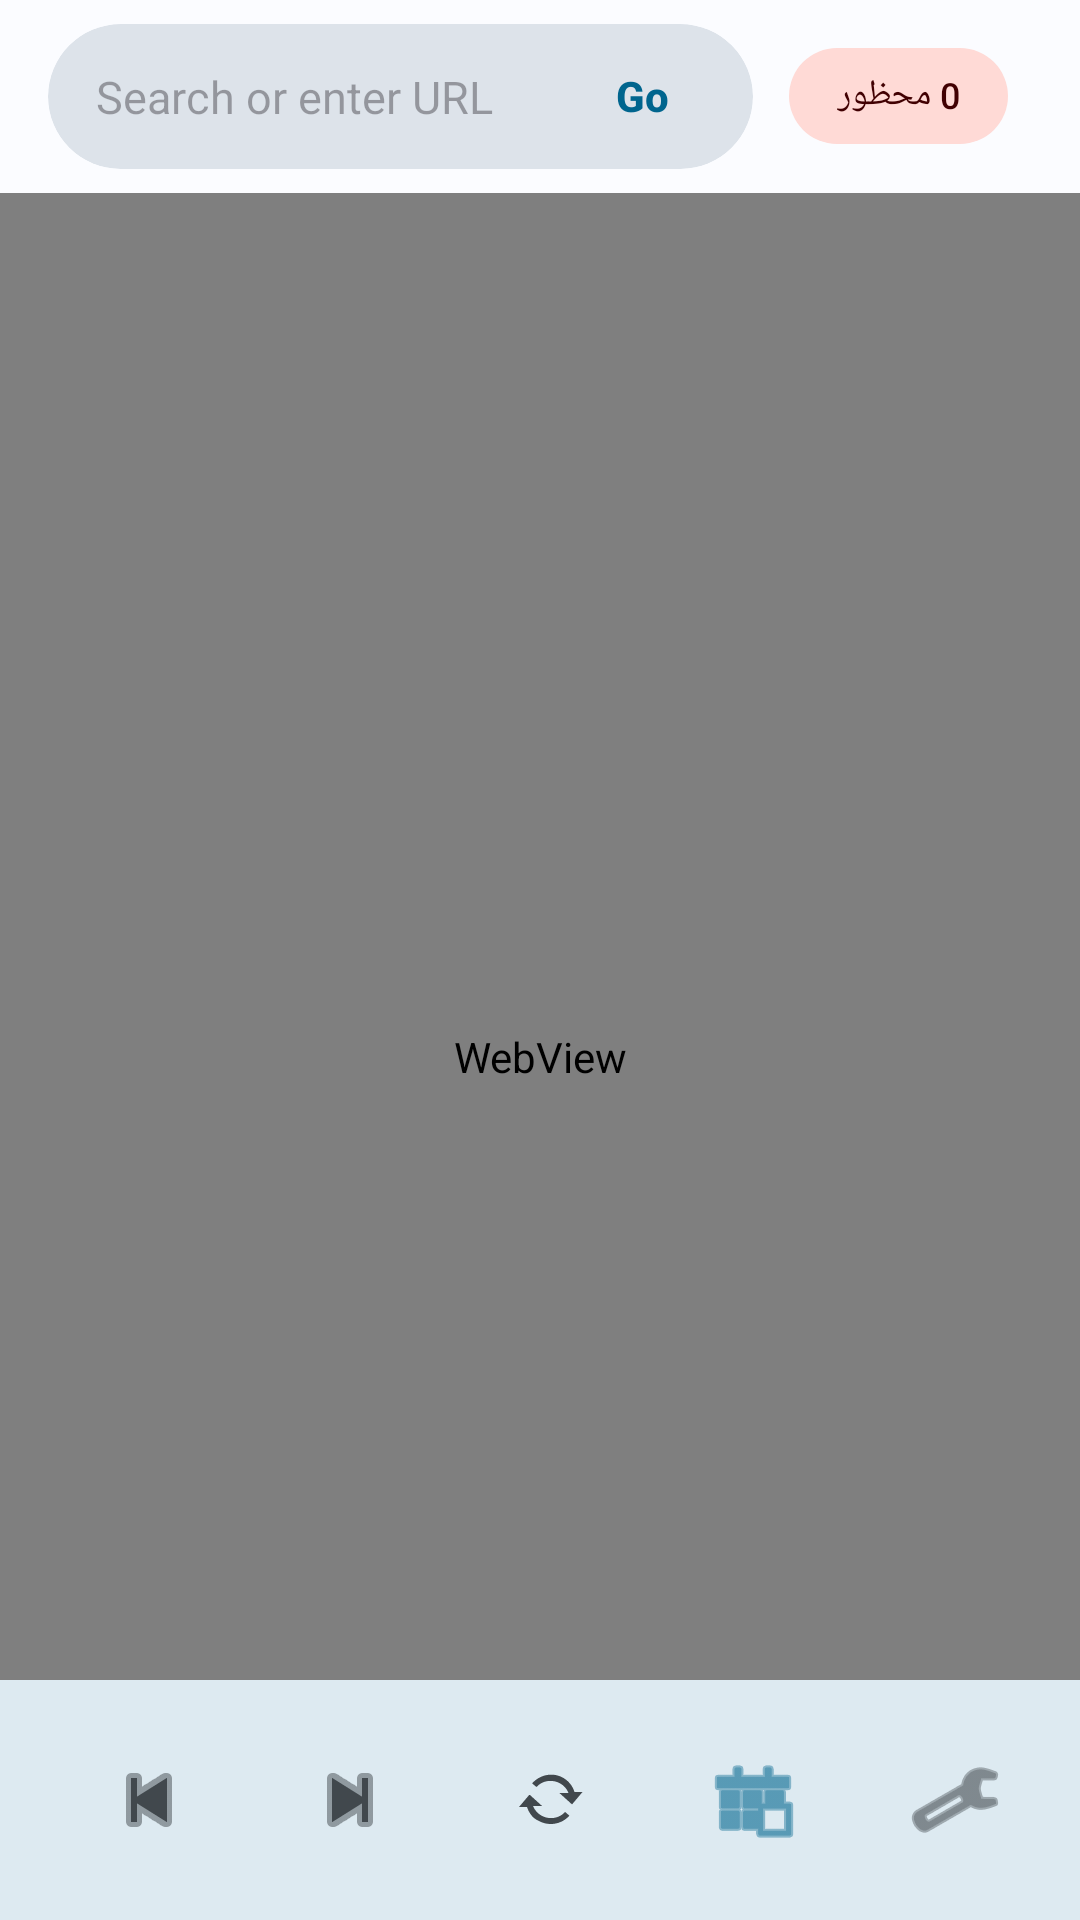

Produce the Android XML layout that renders to this screen, including the resource entries it uses.
<!-- AndroidManifest.xml: application theme Theme.Nabd -->
<!-- res/layout/activity_main.xml -->
<?xml version="1.0" encoding="utf-8"?>
<androidx.coordinatorlayout.widget.CoordinatorLayout xmlns:android="http://schemas.android.com/apk/res/android"
    xmlns:app="http://schemas.android.com/apk/res-auto"
    android:layout_width="match_parent"
    android:layout_height="match_parent"
    android:background="?attr/colorSurface">

    <com.google.android.material.appbar.AppBarLayout
        android:id="@+id/appBarLayout"
        android:layout_width="match_parent"
        android:layout_height="wrap_content"
        app:elevation="0dp"
        android:background="?attr/colorSurface">

        <com.google.android.material.appbar.MaterialToolbar
            android:id="@+id/toolbar"
            android:layout_width="match_parent"
            android:layout_height="wrap_content"
            android:paddingHorizontal="12dp"
            android:paddingVertical="8dp">

            <LinearLayout
                android:layout_width="match_parent"
                android:layout_height="wrap_content"
                android:gravity="center_vertical"
                android:orientation="horizontal">

                <com.google.android.material.card.MaterialCardView
                    android:layout_width="0dp"
                    android:layout_height="wrap_content"
                    android:layout_weight="1"
                    app:cardBackgroundColor="?attr/colorSurfaceVariant"
                    app:cardCornerRadius="28dp"
                    app:cardElevation="0dp"
                    app:strokeWidth="0dp">

                    <LinearLayout
                        android:layout_width="match_parent"
                        android:layout_height="wrap_content"
                        android:gravity="center_vertical"
                        android:orientation="horizontal"
                        android:paddingHorizontal="16dp">

                        <EditText
                            android:id="@+id/urlEditText"
                            android:layout_width="0dp"
                            android:layout_height="wrap_content"
                            android:layout_weight="1"
                            android:background="@null"
                            android:hint="@string/search_hint"
                            android:inputType="textUri"
                            android:maxLines="1"
                            android:paddingVertical="14dp"
                            android:textSize="15sp"
                            android:textColor="?attr/colorOnSurface" />

                        <com.google.android.material.button.MaterialButton
                            android:id="@+id/goButton"
                            style="@style/Widget.Material3.Button.TextButton"
                            android:layout_width="wrap_content"
                            android:layout_height="wrap_content"
                            android:text="@string/go"
                            android:minWidth="0dp"
                            android:paddingHorizontal="12dp"
                            android:textColor="?attr/colorPrimary"
                            android:textStyle="bold" />
                    </LinearLayout>
                </com.google.android.material.card.MaterialCardView>

                <com.google.android.material.chip.Chip
                    android:id="@+id/adBlockChip"
                    android:layout_width="wrap_content"
                    android:layout_height="wrap_content"
                    android:layout_marginStart="12dp"
                    android:text="0 محظور"
                    app:chipBackgroundColor="?attr/colorErrorContainer"
                    app:chipStrokeWidth="0dp"
                    app:chipCornerRadius="16dp"
                    android:textColor="?attr/colorOnErrorContainer"
                    android:textSize="12sp"
                    android:textStyle="bold" />

            </LinearLayout>
        </com.google.android.material.appbar.MaterialToolbar>

        <com.google.android.material.progressindicator.LinearProgressIndicator
            android:id="@+id/progressBar"
            android:layout_width="match_parent"
            android:layout_height="wrap_content"
            android:visibility="gone"
            app:trackThickness="3dp"
            app:indicatorColor="?attr/colorPrimary" />
    </com.google.android.material.appbar.AppBarLayout>

    <FrameLayout
        android:layout_width="match_parent"
        android:layout_height="match_parent"
        app:layout_behavior="@string/appbar_scrolling_view_behavior">

        <WebView
            android:id="@+id/webView"
            android:layout_width="match_parent"
            android:layout_height="match_parent" />
    </FrameLayout>

    <com.google.android.material.bottomappbar.BottomAppBar
        android:id="@+id/bottomAppBar"
        android:layout_width="match_parent"
        android:layout_height="wrap_content"
        android:layout_gravity="bottom"
        app:backgroundTint="?attr/colorSurface"
        app:elevation="8dp"
        app:fabAlignmentMode="center">

        <LinearLayout
            android:layout_width="match_parent"
            android:layout_height="wrap_content"
            android:gravity="center"
            android:orientation="horizontal"
            android:paddingVertical="4dp">

            <ImageButton
                android:id="@+id/backButton"
                android:layout_width="0dp"
                android:layout_height="wrap_content"
                android:layout_weight="1"
                android:background="?attr/selectableItemBackgroundBorderless"
                android:contentDescription="@string/back"
                android:padding="16dp"
                android:src="@android:drawable/ic_media_previous"
                app:tint="?attr/colorOnSurfaceVariant" />

            <ImageButton
                android:id="@+id/forwardButton"
                android:layout_width="0dp"
                android:layout_height="wrap_content"
                android:layout_weight="1"
                android:background="?attr/selectableItemBackgroundBorderless"
                android:contentDescription="@string/forward"
                android:padding="16dp"
                android:src="@android:drawable/ic_media_next"
                app:tint="?attr/colorOnSurfaceVariant" />

            <ImageButton
                android:id="@+id/refreshButton"
                android:layout_width="0dp"
                android:layout_height="wrap_content"
                android:layout_weight="1"
                android:background="?attr/selectableItemBackgroundBorderless"
                android:contentDescription="@string/refresh"
                android:padding="16dp"
                android:src="@android:drawable/stat_notify_sync"
                app:tint="?attr/colorOnSurfaceVariant" />

            <ImageButton
                android:id="@+id/homeButton"
                android:layout_width="0dp"
                android:layout_height="wrap_content"
                android:layout_weight="1"
                android:background="?attr/selectableItemBackgroundBorderless"
                android:contentDescription="@string/home"
                android:padding="16dp"
                android:src="@android:drawable/ic_menu_today"
                app:tint="?attr/colorPrimary" />

            <ImageButton
                android:id="@+id/settingsButton"
                android:layout_width="0dp"
                android:layout_height="wrap_content"
                android:layout_weight="1"
                android:background="?attr/selectableItemBackgroundBorderless"
                android:contentDescription="@string/settings"
                android:padding="16dp"
                android:src="@android:drawable/ic_menu_preferences"
                app:tint="?attr/colorOnSurfaceVariant" />
        </LinearLayout>
    </com.google.android.material.bottomappbar.BottomAppBar>

</androidx.coordinatorlayout.widget.CoordinatorLayout>
<!-- resources referenced by this layout -->
<resources>
  <string name="back">Back</string>
  <string name="forward">Forward</string>
  <string name="go">Go</string>
  <string name="home">Home</string>
  <string name="refresh">Refresh</string>
  <string name="search_hint">Search or enter URL</string>
  <string name="settings">Settings</string>
  <style name="Theme.Nabd" parent="Theme.Material3.DayNight.NoActionBar">
          <item name="colorPrimary">@color/md_theme_light_primary</item>
          <item name="colorOnPrimary">@color/md_theme_light_onPrimary</item>
          <item name="colorPrimaryContainer">@color/md_theme_light_primaryContainer</item>
          <item name="colorOnPrimaryContainer">@color/md_theme_light_onPrimaryContainer</item>
          <item name="colorSecondary">@color/md_theme_light_secondary</item>
          <item name="colorOnSecondary">@color/md_theme_light_onSecondary</item>
          <item name="colorSecondaryContainer">@color/md_theme_light_secondaryContainer</item>
          <item name="colorOnSecondaryContainer">@color/md_theme_light_onSecondaryContainer</item>
          <item name="colorTertiary">@color/md_theme_light_tertiary</item>
          <item name="colorOnTertiary">@color/md_theme_light_onTertiary</item>
          <item name="colorTertiaryContainer">@color/md_theme_light_tertiaryContainer</item>
          <item name="colorOnTertiaryContainer">@color/md_theme_light_onTertiaryContainer</item>
          <item name="colorError">@color/md_theme_light_error</item>
          <item name="colorOnError">@color/md_theme_light_onError</item>
          <item name="colorErrorContainer">@color/md_theme_light_errorContainer</item>
          <item name="colorOnErrorContainer">@color/md_theme_light_onErrorContainer</item>
          <item name="android:windowBackground">@color/md_theme_light_background</item>
          <item name="colorOutline">@color/md_theme_light_outline</item>
          <item name="colorSurface">@color/md_theme_light_surface</item>
          <item name="colorOnSurface">@color/md_theme_light_onSurface</item>
          <item name="colorSurfaceVariant">@color/md_theme_light_surfaceVariant</item>
          <item name="colorOnSurfaceVariant">@color/md_theme_light_onSurfaceVariant</item>
      </style>
  <color name="md_theme_light_primary">#00658E</color>
  <color name="md_theme_light_onPrimary">#FFFFFF</color>
  <color name="md_theme_light_primaryContainer">#C7E7FF</color>
  <color name="md_theme_light_onPrimaryContainer">#001E2E</color>
  <color name="md_theme_light_secondary">#4F616E</color>
  <color name="md_theme_light_onSecondary">#FFFFFF</color>
  <color name="md_theme_light_secondaryContainer">#D2E5F5</color>
  <color name="md_theme_light_onSecondaryContainer">#0B1D29</color>
  <color name="md_theme_light_tertiary">#625B7C</color>
  <color name="md_theme_light_onTertiary">#FFFFFF</color>
  <color name="md_theme_light_tertiaryContainer">#E8DFFD</color>
  <color name="md_theme_light_onTertiaryContainer">#1E1935</color>
  <color name="md_theme_light_error">#BA1A1A</color>
  <color name="md_theme_light_onError">#FFFFFF</color>
  <color name="md_theme_light_errorContainer">#FFDAD6</color>
  <color name="md_theme_light_onErrorContainer">#410002</color>
  <color name="md_theme_light_background">#FBFCFF</color>
  <color name="md_theme_light_outline">#71787D</color>
  <color name="md_theme_light_surface">#FBFCFF</color>
  <color name="md_theme_light_onSurface">#191C1E</color>
  <color name="md_theme_light_surfaceVariant">#DDE3EA</color>
  <color name="md_theme_light_onSurfaceVariant">#41484D</color>
</resources>
